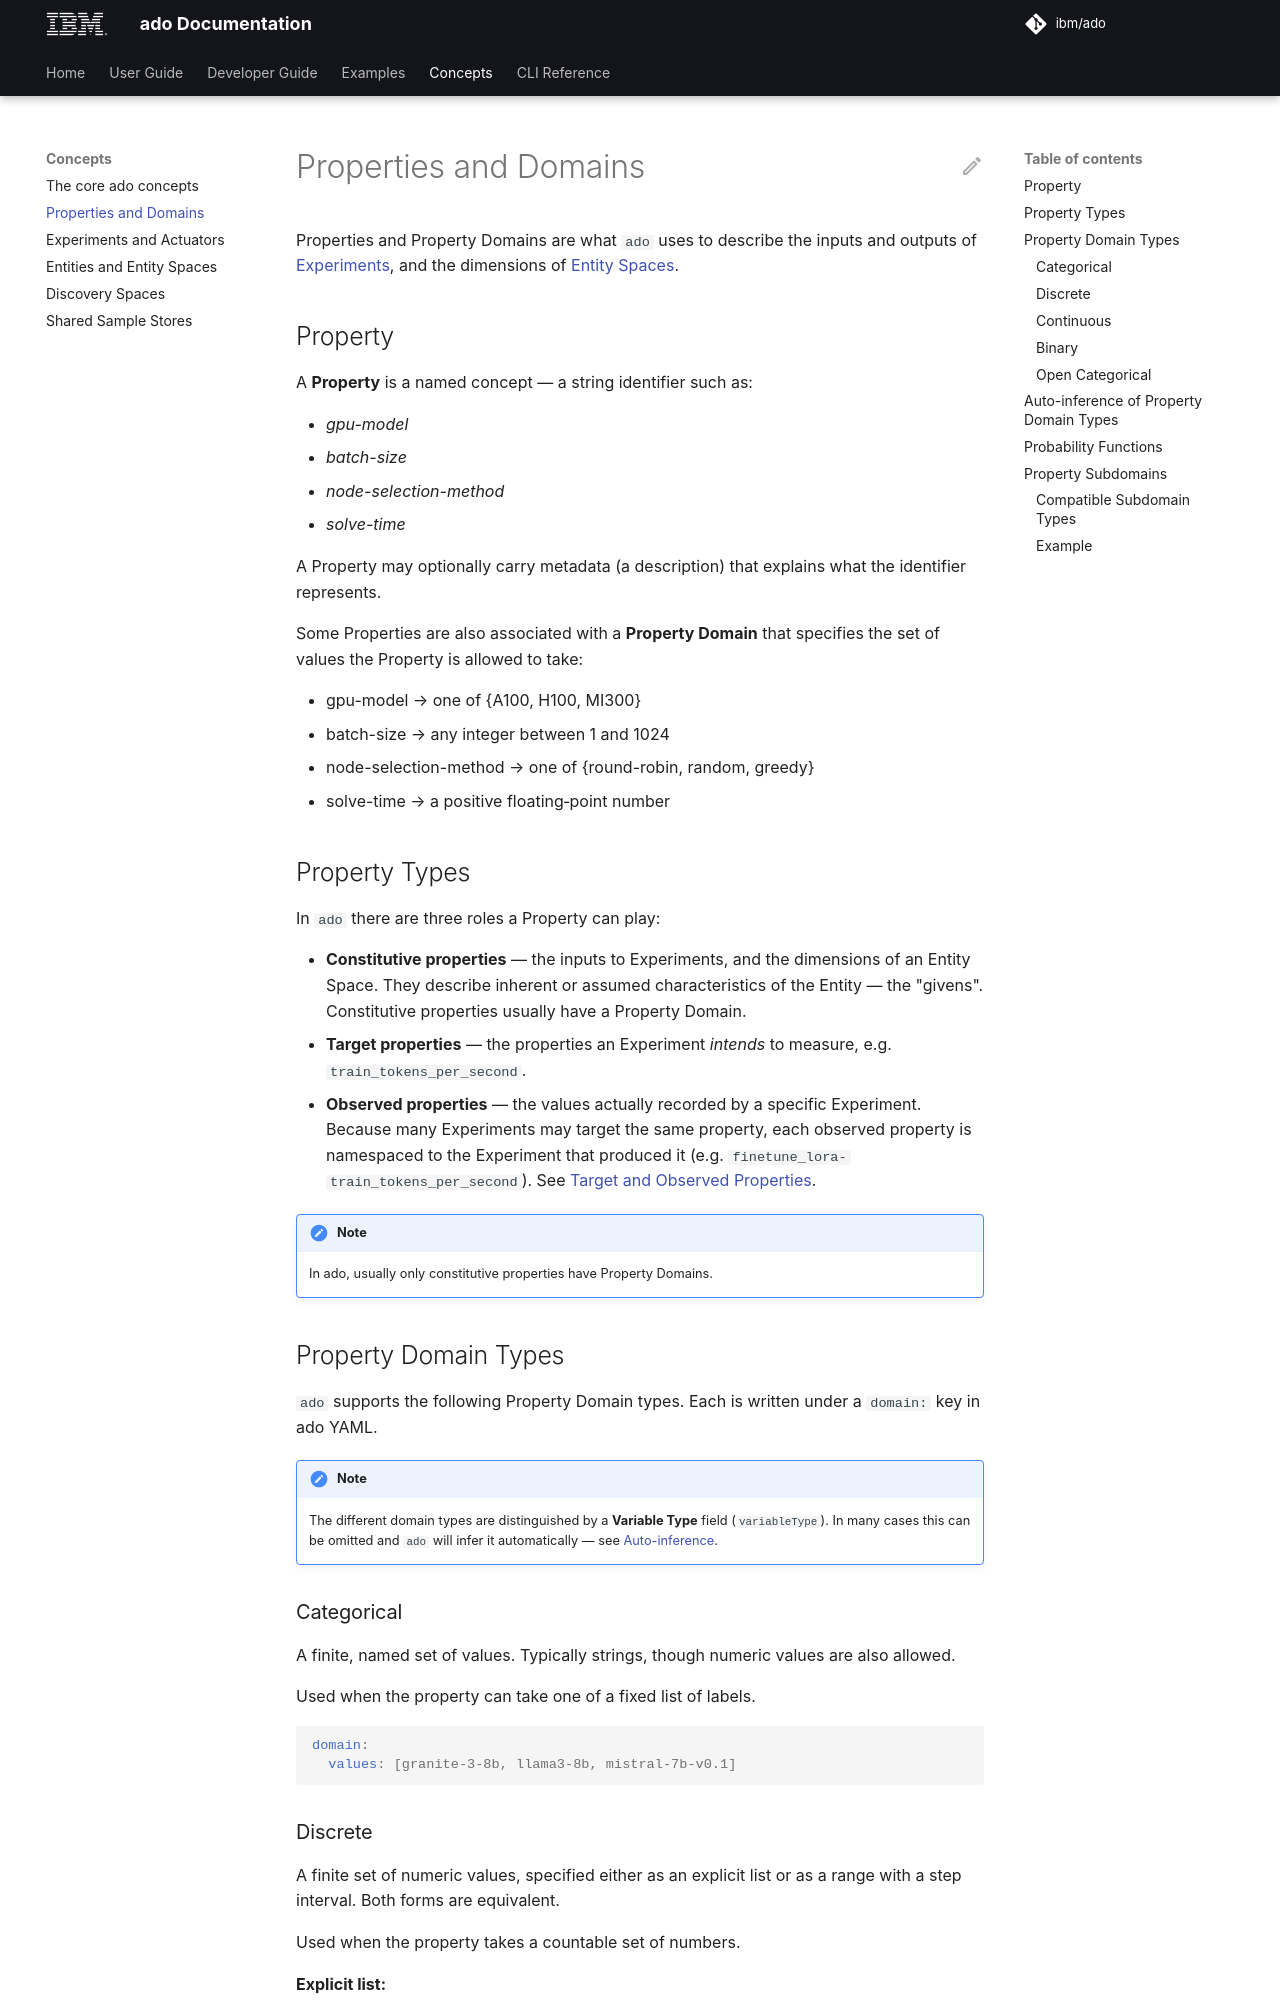

repository: IBM/ado · page: 2.2/concepts/properties-and-domains/index.html · generator: mkdocs

# Properties and Domains

Properties and Property Domains are what `ado` uses to describe the
inputs and outputs of [Experiments](actuators.md),
and the dimensions of [Entity Spaces](entity-spaces.md).

## Property

A **Property** is a named concept — a string identifier such as:

* _gpu-model_
* _batch-size_
* _node-selection-method_
* _solve-time_

A Property may optionally carry metadata (a description) that explains what the
identifier represents.

Some Properties are also associated with a **Property Domain** that specifies
the set of values the Property is allowed to take:

* gpu-model → one of {A100, H100, MI300}
* batch-size → any integer between 1 and 1024
* node-selection-method → one of {round-robin, random, greedy}
* solve-time → a positive floating‑point number

## Property Types

In `ado` there are three roles a Property can play:

* **Constitutive properties** — the inputs to Experiments, and the dimensions
  of an Entity Space. They describe inherent or assumed characteristics of the
  Entity — the "givens". Constitutive properties usually have a Property Domain.
* **Target properties** — the properties an Experiment _intends_ to measure,
  e.g. `train_tokens_per_second`.
* **Observed properties** — the values actually recorded by a specific
  Experiment. Because many Experiments may target the same property, each
  observed property is namespaced to the Experiment that produced it
  (e.g. `finetune_lora-train_tokens_per_second`). See
  [Target and Observed Properties](actuators.md#target-and-observed-properties).

> [!NOTE]
>
> In ado, usually only constitutive properties have Property Domains.

## Property Domain Types

`ado` supports the following Property Domain types. Each is written under a
`domain:` key in ado YAML.

> [!NOTE]
>
> The different domain types are distinguished by a **Variable Type** field
> (`variableType`). In many cases this can be omitted and `ado` will infer it
> automatically — see [Auto-inference](#auto-inference-of-property-domain-types).

### Categorical

A finite, named set of values. Typically strings, though numeric values are
also allowed.

Used when the property can take one of a fixed list of labels.

```yaml
domain:
  values: [granite-3-8b, llama3-8b, mistral-7b-v0.1]
```
